Labelled photos from "abeilles-cap200", an image-classification folder in axelcarlier/abeilles-cap200. The possible labels are: Amegilla quadrifasciata, Andrena agilissima, Andrena bicolor, Andrena cineraria, Andrena clarkella, Andrena denticulata, Andrena flavipes, Andrena florea, Andrena fulva, Andrena gravida, Andrena haemorrhoa, Andrena hattorfiana, Andrena nigroaenea, Andrena nitida, Andrena nycthemera, Andrena thoracica, Andrena vaga, Andrena ventralis, Anthidiellum strigatum, Anthidium florentinum, Anthidium manicatum, Anthidium oblongatum, Anthidium septemspinosum, Anthophora bimaculata, Anthophora furcata, Anthophora plumipes, Apis mellifera, Apis mellifera iberiensis, Bombus argillaceus, Bombus bohemicus, Bombus campestris, Bombus hortorum, Bombus humilis, Bombus hypnorum, Bombus lapidarius, Bombus lucorum, Bombus muscorum, Bombus pascuorum, Bombus pratorum, Bombus ruderatus, Bombus rupestris, Bombus sylvarum, Bombus terrestris, Bombus terrestris lusitanicus, Bombus vestalis, Ceratina cucurbitina, Chelostoma florisomne, Colletes cunicularius, Colletes hederae, Dasypoda hirtipes, Halictus rubicundus, Halictus scabiosae, Halictus sexcinctus, Heriades truncorum, Hylaeus variegatus, Lithurgus chrysurus, Macropis europaea, Megachile centuncularis, Megachile ericetorum, Megachile sculpturalis, Melecta albifrons, Nomada goodeniana, Nomada lathburiana, Osmia aurulenta, Osmia bicolor, Osmia bicornis, Osmia caerulescens, Osmia cornuta, Rhodanthidium septemdentatum, Rhodanthidium sticticum, Sphecodes albilabris, Xylocopa valga, Xylocopa violacea.

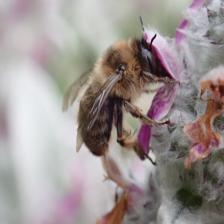
Label: Anthophora furcata

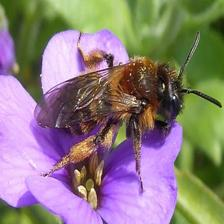
Label: Andrena bicolor

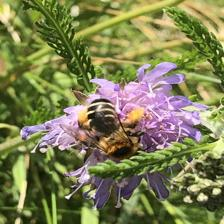
Label: Dasypoda hirtipes

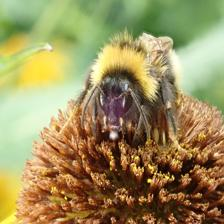
Label: Bombus bohemicus

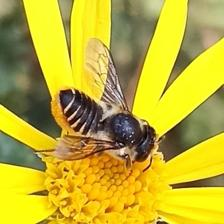
Label: Megachile centuncularis

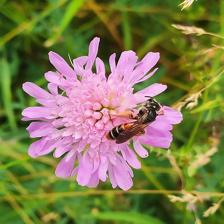
Label: Andrena hattorfiana
